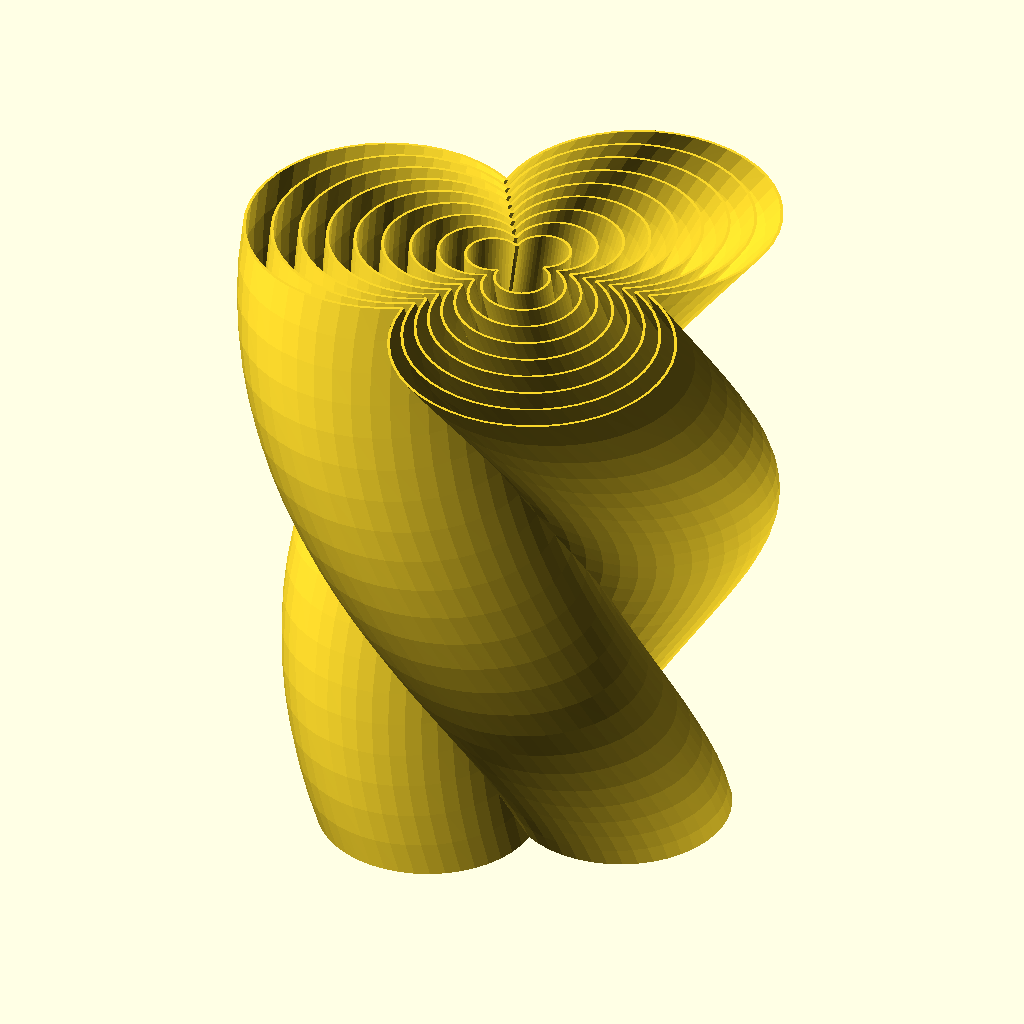
Cell 1: the model at its default parameters.
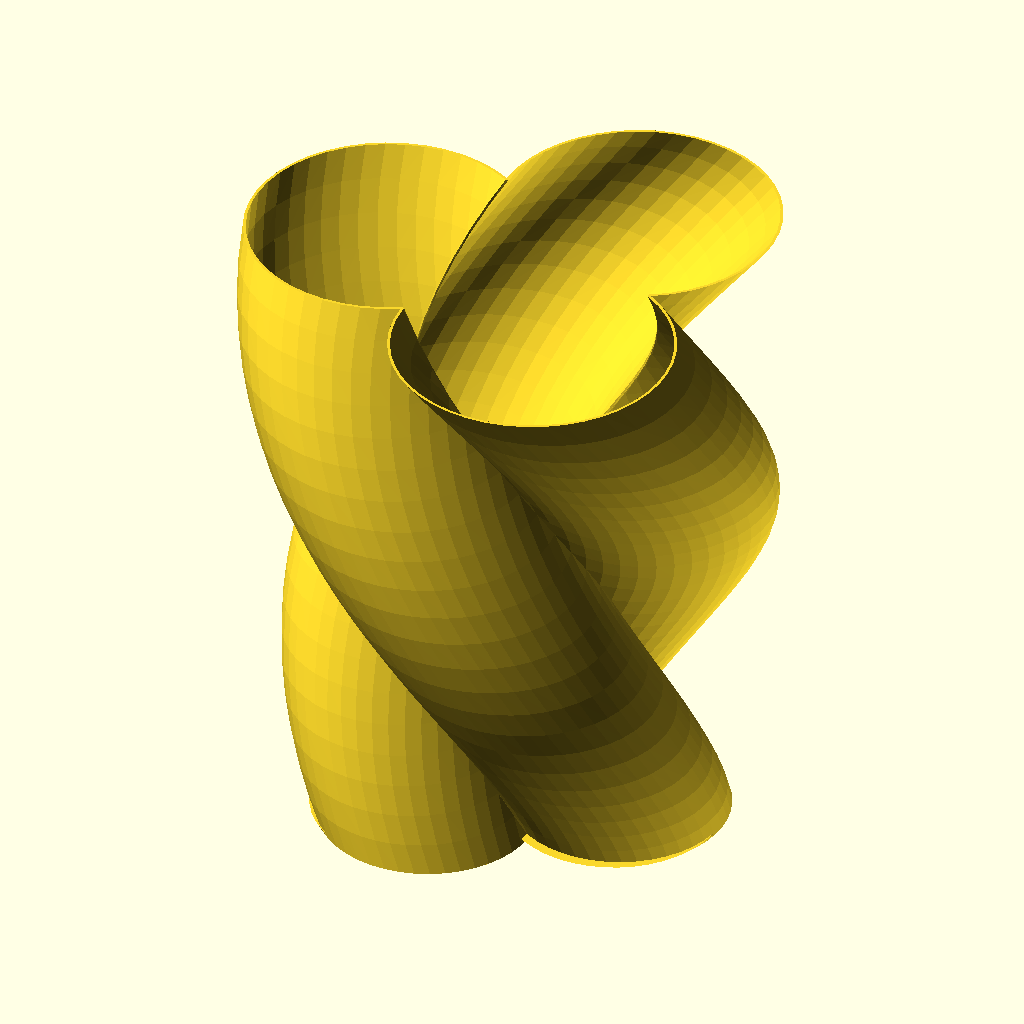
Cell 2: the same model with Base_Size = 100.
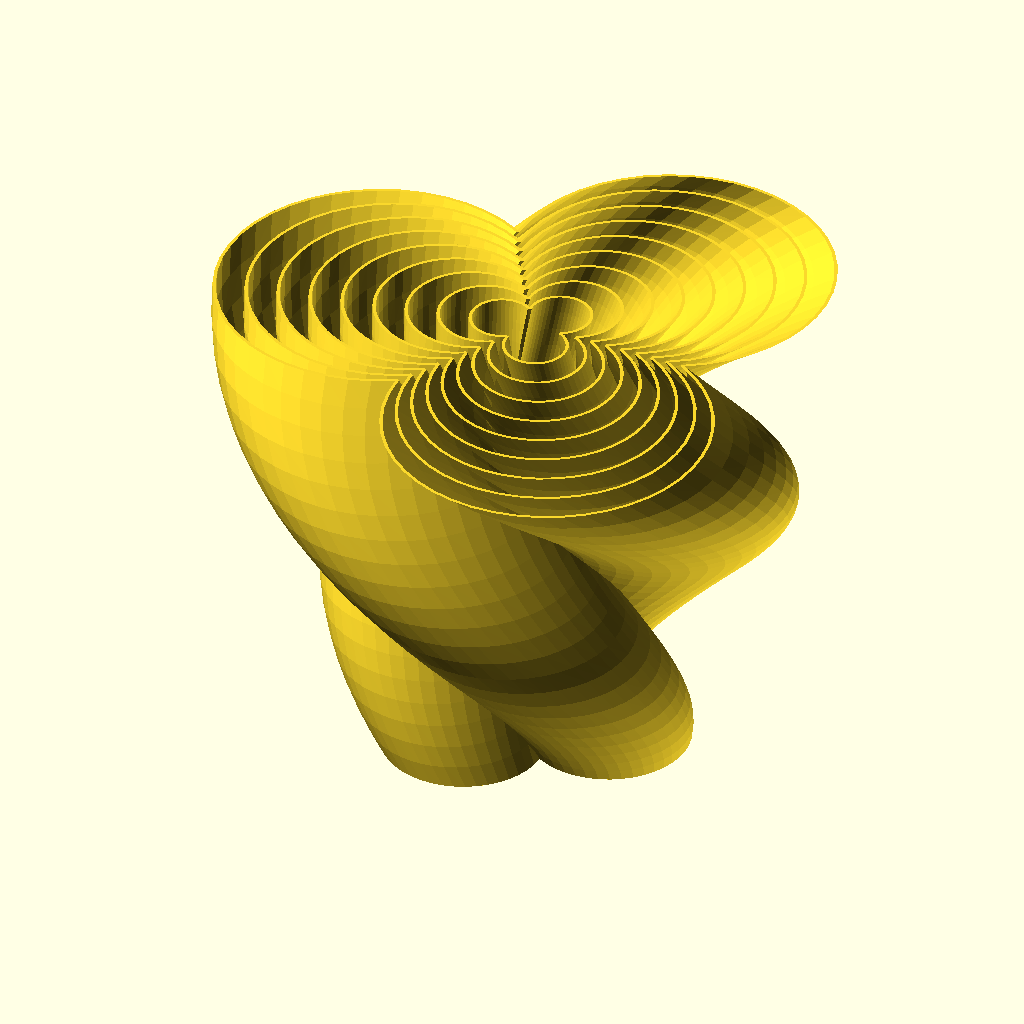
Cell 3: the same model with Grow = 2.
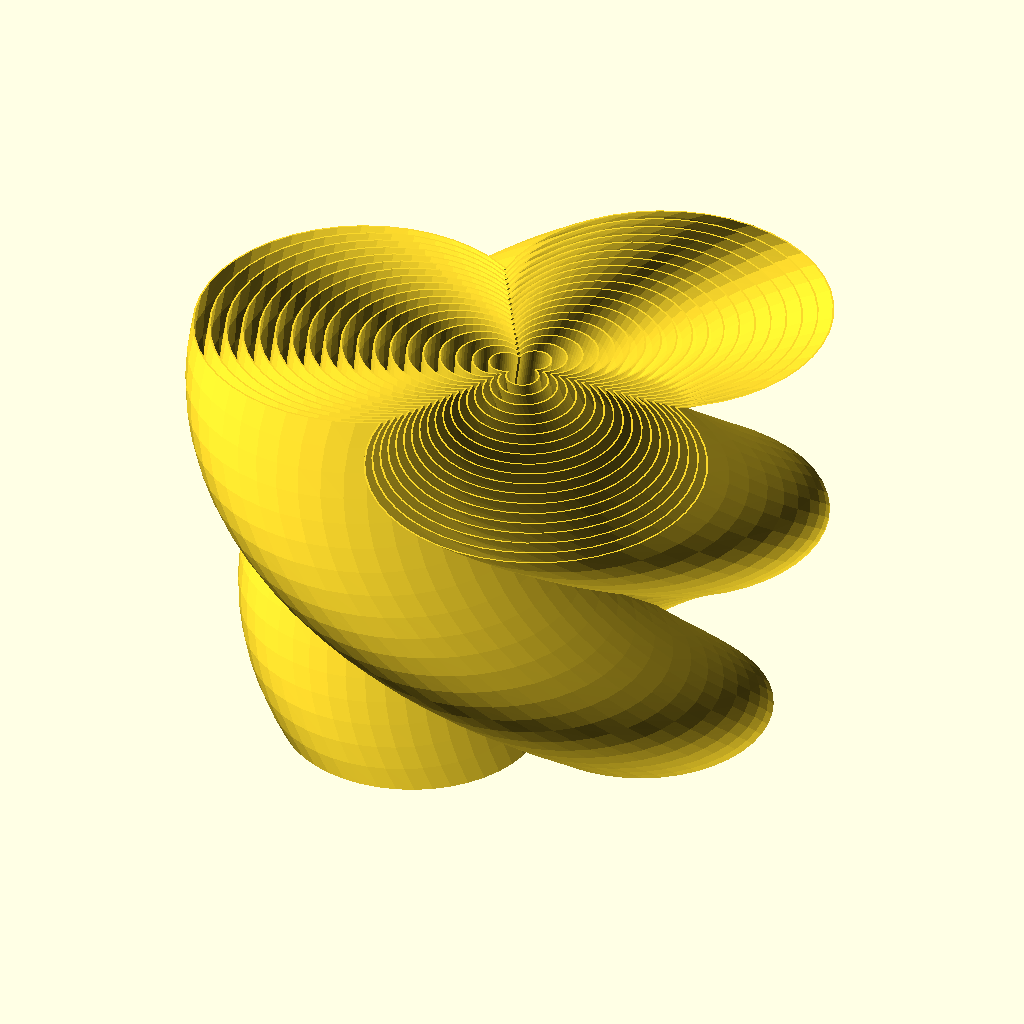
Cell 4: the same model with Outside_Max = 200.
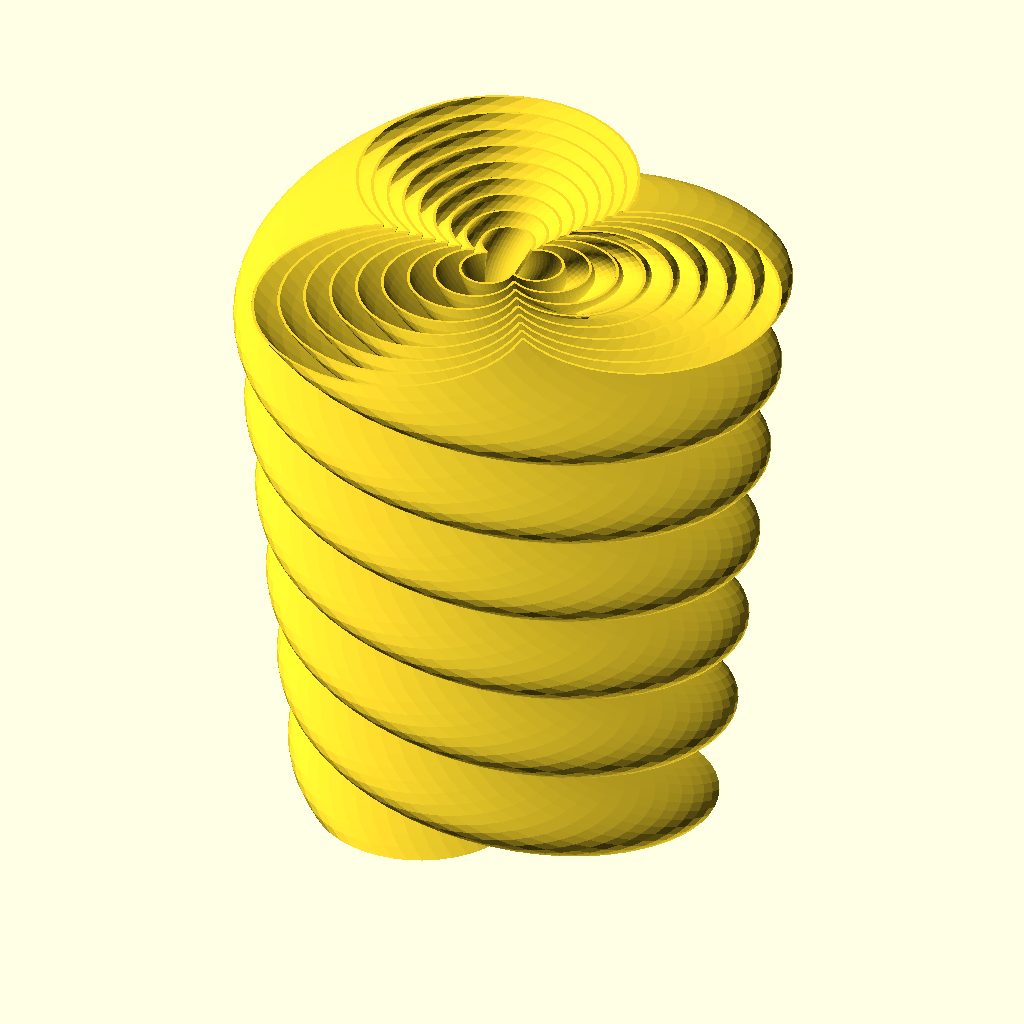
Cell 5: the same model with Twist = 720.
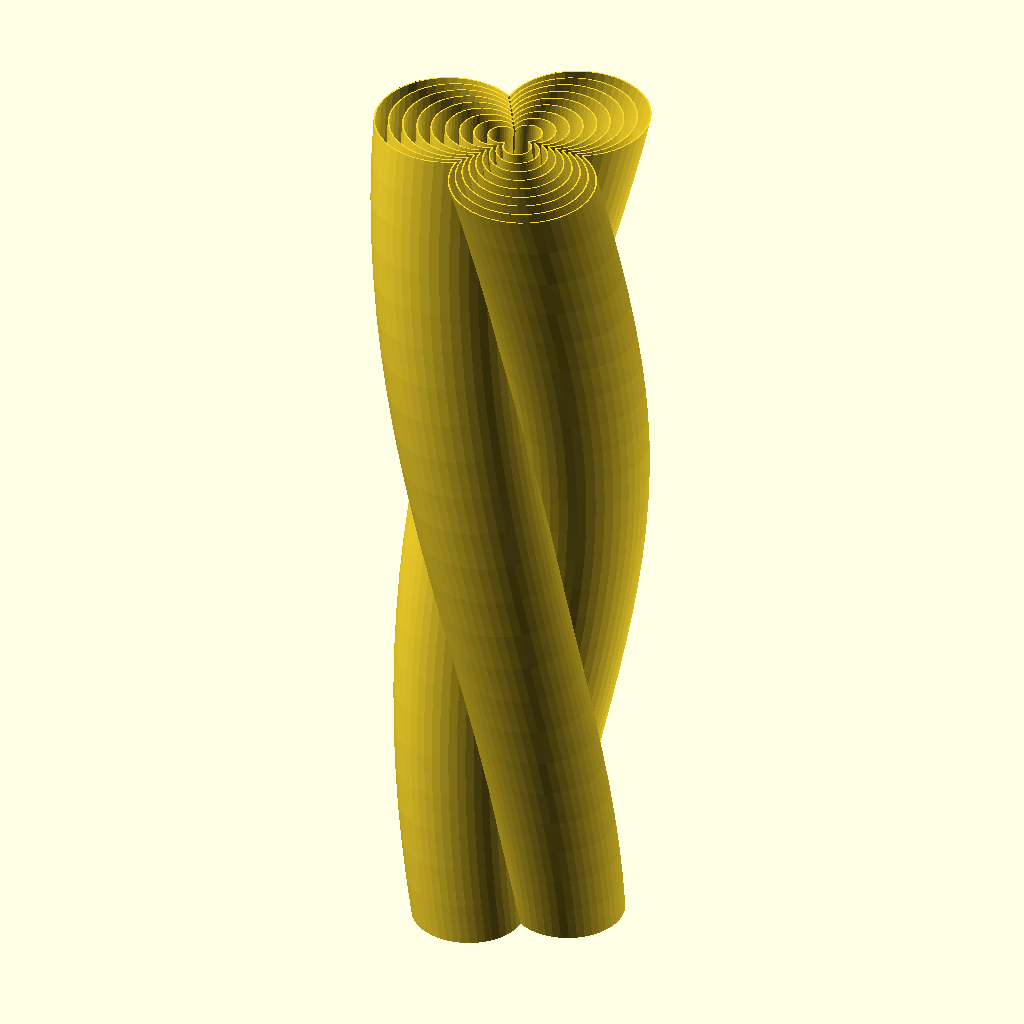
Cell 6: the same model with Section_Height_Size = 400.
The same orthographic view direction (rotation 55°, 0°, 25°; colour scheme Cornfield) for every cell, with the view re-fitted per cell, so scale and position can differ between cells.
The OpenSCAD source (inputs/thingiverse/files/thing-2630179/files/staff.scad):
// Written in 2017 by Max Esser <max@ghost.coffee>

//Variables//

// preview[view:top diagonal]

/* [Global] */
/* [Staff] */
//Base Size (mm)
Base_Size = 20 ; // [10:5:100]

//Differance between shells from bottom to top
Grow = 1.3; // [1.3:0.1:2]

//Largest outside diameter (mm)
Outside_Max = 100; // [20:10:200]

//wall thickness (mm)
Wall_Thickness = 1; // [0.5,1,1.5,2]

//How many turns (°)
Twist = 180; // [0:45:720]

//Height (mm)
Section_Height_Size = 140; //[100:10:400]

/* [Hidden] */
$fn = 45;
base = (Base_Size/10)/2;
outsidemax = (Outside_Max/10)/2;
section_height = (Section_Height_Size/10);
wall = (Wall_Thickness/10);
increment = wall*5;

// Modules //
module tri(d) {
    rotate([0,0,0]) {
        translate([d/2, 0, 0]) {
            circle(d=d);
        }
    }
    rotate([0,0,120]) {
        translate([d/2, 0, 0]) {
            circle(d=d);
        }
    }
    rotate([0,0,240]) {
        translate([d/2, 0, 0]) {
            circle(d=d);
        }
    }
}

module tri2(d) {
    rotate([0,0,0]) {
        translate([d/2, 0, 0]) {
            circle(d=(d-wall));
        }
    }
    rotate([0,0,120]) {
        translate([d/2, 0, 0]) {
            circle(d=(d-wall));
        }
    }
    rotate([0,0,240]) {
        translate([d/2, 0, 0]) {
            circle(d=(d-wall));
        }
    }
    circle(d=(d-wall));
}


module section(size) {
    linear_extrude(height=section_height, center=false, convexity=10, twist=Twist, scale=Grow) {
        difference() {
        tri(size);
        tri2(size);
        }
    }
}

// Part //

linear_extrude(height=wall, center=false, convexity=10, twist=7) {
    tri(base);
}
for(a = [base : increment : outsidemax]) {
    section(a);
    echo(a);
}

//(size•scale)+wall+1
Customizer parameters (derived from the source; name, type, default, range or options):
Base_Size: number, default 20, range 10 to 100, step 5
Grow: number, default 1.3, range 1.3 to 2, step 0.1
Outside_Max: number, default 100, range 20 to 200, step 10
Wall_Thickness: number, default 1, options 0.5, 1, 1.5, 2
Twist: number, default 180, range 0 to 720, step 45
Section_Height_Size: number, default 140, range 100 to 400, step 10
